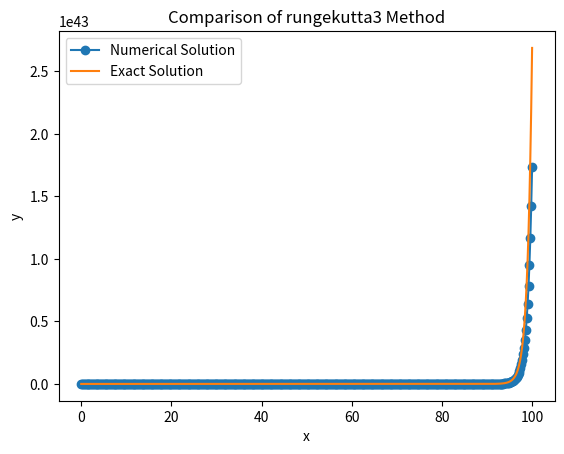

Here is the Python script that generated this plot:
import math
import matplotlib.pyplot as plt
import numpy as np

'''Set numerical solution and Analytical solution'''
def rhs(x, y):
    output = y
    return output

def exact_solution(x):
    output = np.exp(x)
    return output

'''obtain max error at a specific step and numerical y '''
def rungekutta3(x0, x1, h, y0, p, l):
    n = round((x1-x0)/h) #compute n values
    x = np.linspace(x0, x1, n+1)#get each x
    x[0] = x0#set initial value of x can not be 0 'float' object cannot be interpreted as an integer

    y = np.zeros(n + 1)#set zero array to save Numerical y
    y[0] = rhs(x0, y0)#set initial value of y
    m2 = (l/2 - l/3) / (p*l - p*p)
    m3 = (p/2 - l/3) / (p*l - l*l)
    q = 1/(6*m2*p)
    r = 1-q
    m1 = 1-m2-m3
    error = np.zeros(n+1)
    for i in range(n):
        h = x[i+1] - x[i]
        '''3 order: '''
        k1 = rhs(x[i], y[i])
        k2 = rhs(x[i] + p * h, y[i] + p * h * k1)
        k3 = rhs(x[i] + l * h, y[i] + r * h * k1 + q * h * k2)
        y[i + 1] = y[i] + h * (m1 * k1 + m2 * k2 + m3 * k3)
        '''error'''
        error[i+1] = abs(y[i+1]-exact_solution(x[i+1]))
    error = np.max(error)
    plt.plot(x, y, '-o', label='Numerical Solution')
    plt.plot(x, exact_solution(x), label='Exact Solution')

    plt.xlabel('x')
    plt.ylabel('y')
    plt.legend(loc='best')
    plt.title('Comparison of rungekutta3 Method')

    fig = plt.gcf()
    fig.set_size_inches(fig.get_size_inches()[0], fig.get_size_inches()[1])
    filename = 'Comparison_of_rungekutta3.pdf'
    plt.savefig(filename, format='pdf', bbox_inches='tight')
    plt.show()
    return y, error

# plug in value, call function

rungekutta3(0, 100, 0.2, 1, 0.5, 1)
